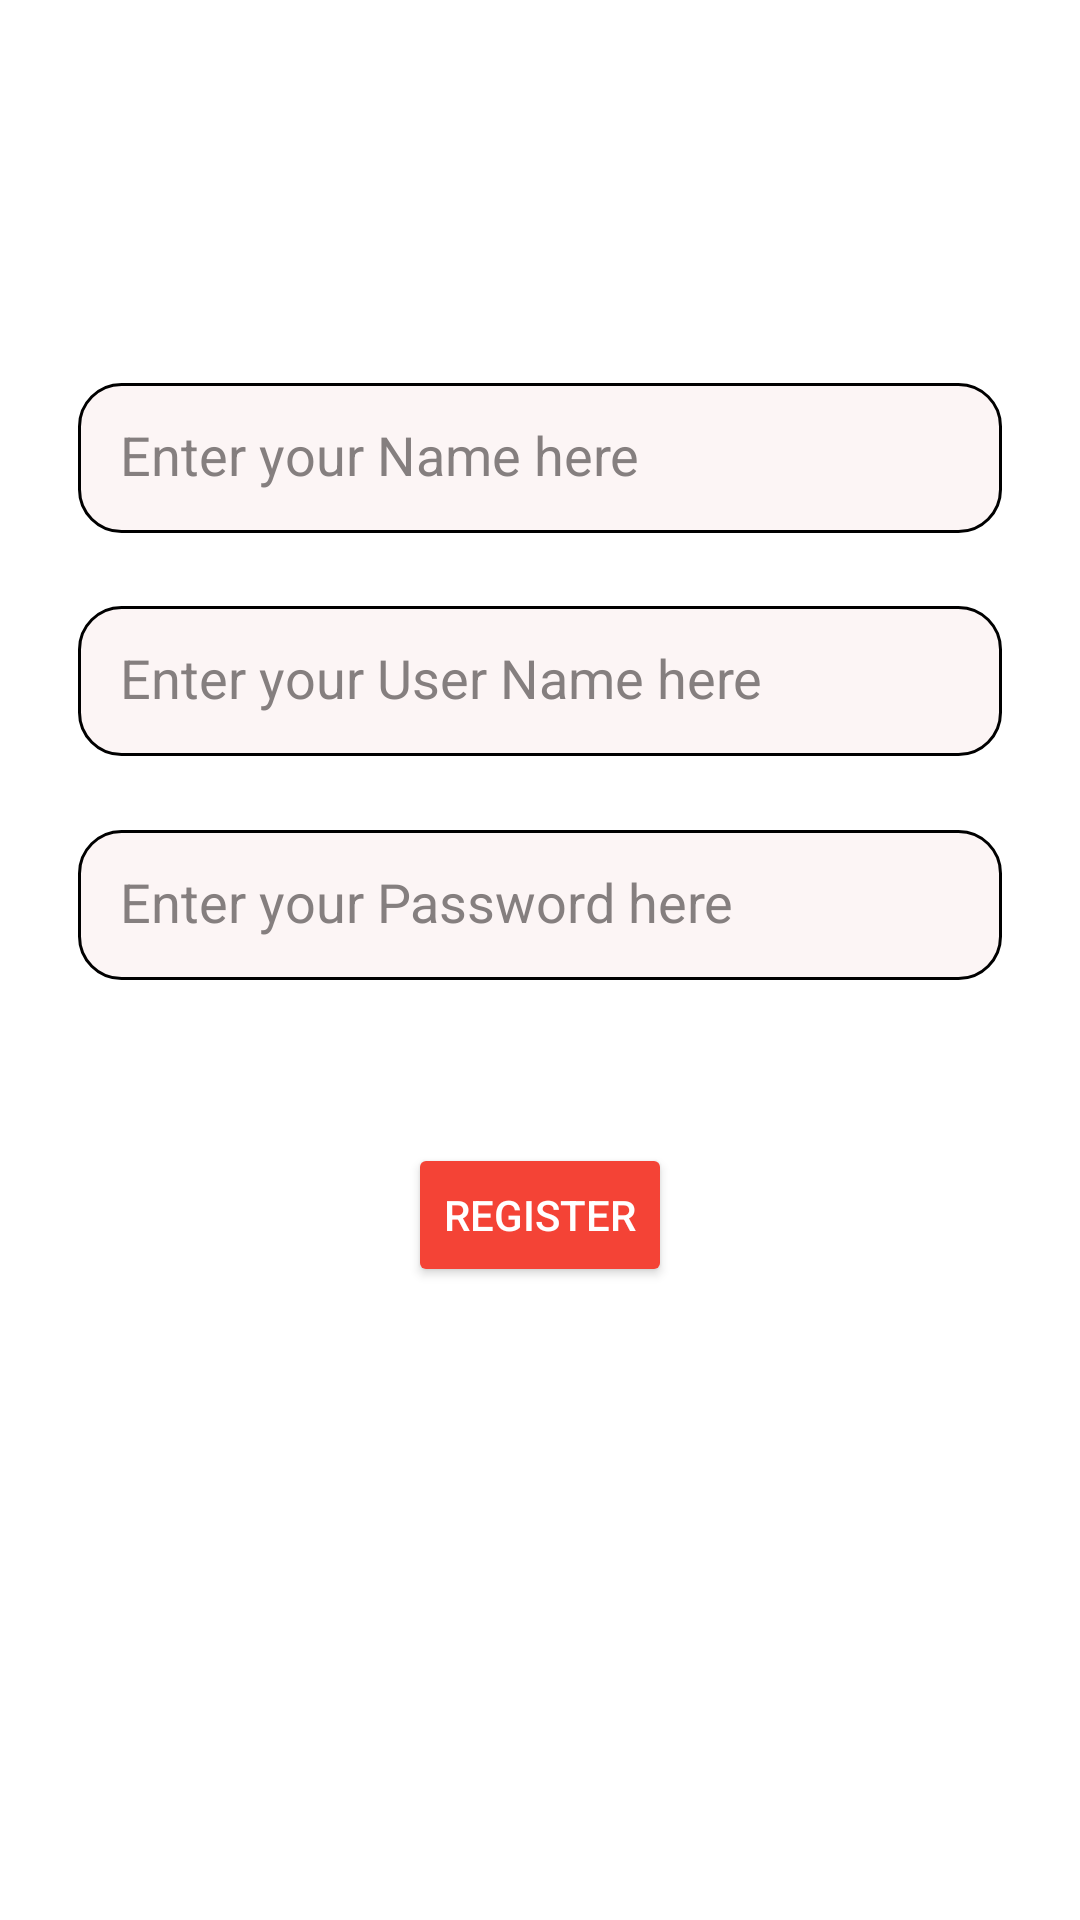

Here is an Android app screen rendered from its layout file. Give the layout XML and the strings, colors and styles it references.
<!-- AndroidManifest.xml: application theme Theme.TaskThreeTabWithViewPager -->
<!-- res/layout/fragment_two.xml -->
<?xml version="1.0" encoding="utf-8"?>
<androidx.constraintlayout.widget.ConstraintLayout xmlns:android="http://schemas.android.com/apk/res/android"
    xmlns:app="http://schemas.android.com/apk/res-auto"
    xmlns:tools="http://schemas.android.com/tools"
    android:id="@+id/twoFragment"
    android:layout_width="match_parent"
    android:layout_height="match_parent"
    android:background="@color/white"
    android:padding="10dp"
    tools:context=".fragments.TwoFragment">

        <androidx.constraintlayout.widget.Guideline
            android:id="@+id/glTop"
            android:layout_width="match_parent"
            android:layout_height="wrap_content"
            android:orientation="horizontal"
            app:layout_constraintGuide_percent="0.15" />


        <EditText
            android:id="@+id/etName"
            android:layout_width="match_parent"
            android:layout_height="50dp"
            android:layout_marginStart="16dp"
            android:layout_marginEnd="16dp"
            android:background="@drawable/et_bg"
            android:hint="Enter your Name here"
            android:inputType="text"
            android:padding="14dp"
            android:textColor="@color/black"
            android:textColorHint="#857F7F"
            app:layout_constraintBottom_toTopOf="@+id/etUserNamef2"
            app:layout_constraintEnd_toEndOf="parent"
            app:layout_constraintHorizontal_bias="0.5"
            app:layout_constraintStart_toStartOf="parent"
            app:layout_constraintTop_toTopOf="@+id/glTop" />

        <EditText
            android:id="@+id/etUserNamef2"
            android:layout_width="match_parent"
            android:layout_height="50dp"
            android:layout_marginStart="16dp"
            android:layout_marginEnd="16dp"
            android:background="@drawable/et_bg"
            android:hint="Enter your User Name here"
            android:inputType="text"
            android:padding="14dp"
            android:textColor="@color/black"
            android:textColorHint="#857F7F"
            app:layout_constraintBottom_toTopOf="@+id/etPasswordf2"
            app:layout_constraintEnd_toEndOf="parent"
            app:layout_constraintHorizontal_bias="0.5"
            app:layout_constraintStart_toStartOf="parent"
            app:layout_constraintTop_toBottomOf="@+id/etName" />

        <EditText
            android:id="@+id/etPasswordf2"
            android:layout_width="match_parent"
            android:layout_height="50dp"
            android:layout_marginStart="16dp"
            android:layout_marginEnd="16dp"
            android:background="@drawable/et_bg"
            android:hint="Enter your Password here"
            android:inputType="textPassword"
            android:padding="14dp"
            android:textColor="@color/black"
            android:textColorHint="#857F7F"
            app:layout_constraintBottom_toTopOf="@+id/glMiddle"
            app:layout_constraintEnd_toEndOf="parent"
            app:layout_constraintHorizontal_bias="0.5"
            app:layout_constraintStart_toStartOf="parent"
            app:layout_constraintTop_toBottomOf="@+id/etUserNamef2" />

        <androidx.constraintlayout.widget.Guideline
            android:id="@+id/glMiddle"
            android:layout_width="match_parent"
            android:layout_height="wrap_content"
            android:orientation="horizontal"
            app:layout_constraintGuide_percent="0.55" />


        <Button
            android:id="@+id/btnRegister"
            android:layout_width="wrap_content"
            android:layout_height="wrap_content"
            android:layout_marginTop="30dp"
            android:backgroundTint="@color/orange"
            android:text="Register"
            android:textColor="@color/white"
            app:layout_constraintEnd_toEndOf="parent"
            app:layout_constraintStart_toStartOf="parent"
            app:layout_constraintTop_toTopOf="@+id/glMiddle" />


</androidx.constraintlayout.widget.ConstraintLayout>
<!-- resources referenced by this layout -->
<resources>
  <color name="black">#FF000000</color>
  <color name="orange">#F44336</color>
  <color name="white">#FFFFFFFF</color>
  <!-- drawable et_bg (drawable) -->
  <?xml version="1.0" encoding="utf-8"?>
  <shape xmlns:android="http://schemas.android.com/apk/res/android">
  
      <solid
          android:color="#FCF5F5"/>
  
      <corners
          android:radius="14dp"/>
  
      <stroke
          android:color="@color/black"
          android:width="1dp"/>
  
  
  </shape>
  <style name="Theme.TaskThreeTabWithViewPager" parent="Base.Theme.TaskThreeTabWithViewPager" />
  <style name="Base.Theme.TaskThreeTabWithViewPager" parent="Theme.Material3.DayNight.NoActionBar">
          
           <item name="colorPrimary">@color/orange</item>
      </style>
</resources>
